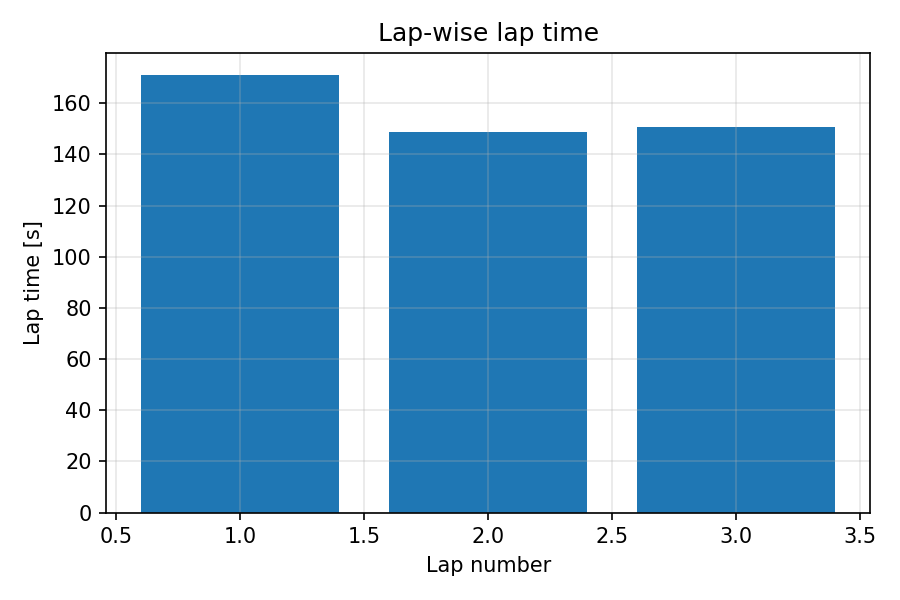

The table this chart was drawn from, first rows:
lap, lap_time_s
1, 171.1
2, 148.6
3, 150.9
